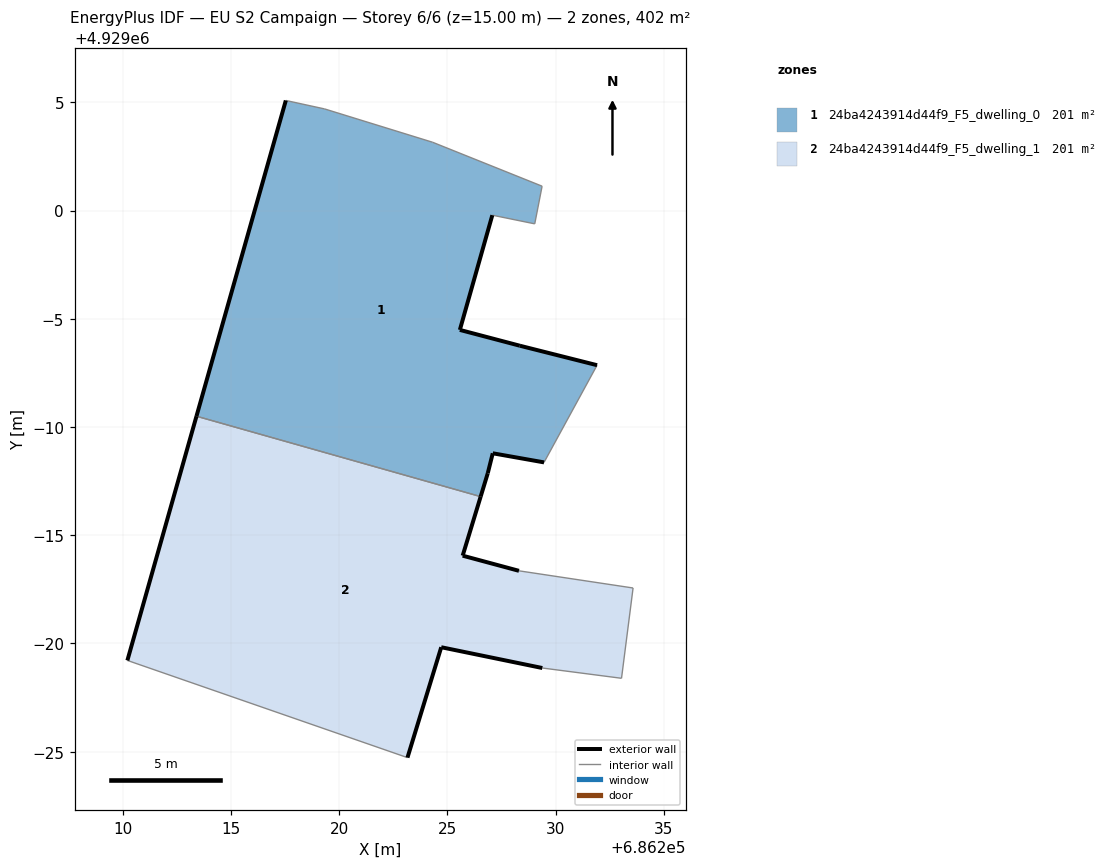
=== STOREY PLAN SPEC (per zone: floor XY polygon, exterior-wall plan segments, windows/doors) ===
zone 1: 24ba4243914d44f9_F5_dwelling_0  (201.0 m²)
  floor: (686229.46, 4928988.37) (686231.91, 4928992.86) (686228.34, 4928993.75) (686225.57, 4928994.49) (686227.07, 4928999.79) (686229.03, 4928999.38) (686229.37, 4929001.12) (686224.31, 4929003.16) (686219.32, 4929004.70) (686217.53, 4929005.08) (686213.40, 4928990.50) (686226.53, 4928986.78) (686226.86, 4928987.87) (686227.09, 4928988.79)
  exterior wall: (686225.57, 4928994.49) – (686228.34, 4928993.75)  [2.9 m]
  exterior wall: (686228.34, 4928993.75) – (686231.91, 4928992.86)  [3.7 m]
  exterior wall: (686229.46, 4928988.37) – (686227.09, 4928988.79)  [2.4 m]
  exterior wall: (686227.09, 4928988.79) – (686226.86, 4928987.87)  [0.9 m]
  exterior wall: (686226.86, 4928987.87) – (686226.53, 4928986.78)  [1.1 m]
  exterior wall: (686213.40, 4928990.50) – (686217.53, 4929005.08)  [15.2 m]
  exterior wall: (686227.07, 4928999.79) – (686225.57, 4928994.49)  [5.5 m]
  interior walls: 7
zone 2: 24ba4243914d44f9_F5_dwelling_1  (201.0 m²)
  floor: (686233.04, 4928978.39) (686233.57, 4928982.56) (686228.30, 4928983.36) (686225.70, 4928984.05) (686226.53, 4928986.78) (686213.40, 4928990.50) (686210.21, 4928979.21) (686223.15, 4928974.72) (686224.71, 4928979.83) (686229.38, 4928978.87)
  exterior wall: (686229.38, 4928978.87) – (686224.71, 4928979.83)  [4.8 m]
  exterior wall: (686224.71, 4928979.83) – (686223.15, 4928974.72)  [5.3 m]
  exterior wall: (686210.21, 4928979.21) – (686213.40, 4928990.50)  [11.7 m]
  exterior wall: (686226.53, 4928986.78) – (686225.70, 4928984.05)  [2.9 m]
  exterior wall: (686225.70, 4928984.05) – (686228.30, 4928983.36)  [2.7 m]
  interior walls: 5

=== DERIVED (storey summary) ===
Building: EU S2 Campaign
Storey: 6 of 6  (floor level z = 15.00 m)
Storey gross floor area: 401.9 m²
Zones on this storey: 2
  - 24ba4243914d44f9_F5_dwelling_0: floor 201.0 m²; exterior wall 31.7 m (95.1 m²); WWR 0.0%
  - 24ba4243914d44f9_F5_dwelling_1: floor 201.0 m²; exterior wall 27.4 m (82.1 m²); WWR 0.0%
Zone adjacency (shared interzone walls):
  - 24ba4243914d44f9_F5_dwelling_0 ↔ 24ba4243914d44f9_F5_dwelling_1